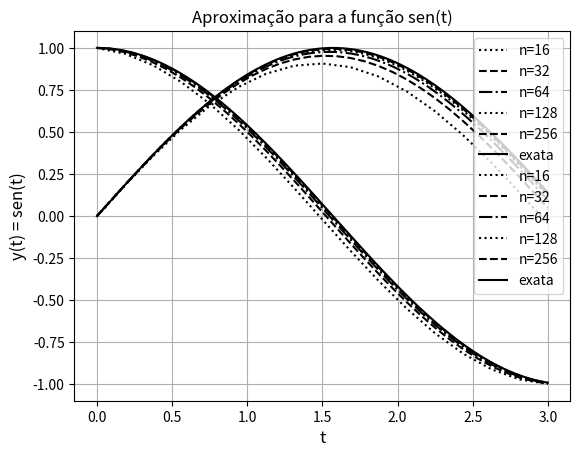

Reproduce this figure in Python.
# [redacted]

from math import *
import numpy as np
import matplotlib.pyplot as plt

#Parâmetros iniciais
t0 = 0.0 #t0 instante inicial
tf = 3.0 #T instante final
n_lista = [] #qntd de pontos

y1_0 = 1 #y1(t0) = 1
y2_0 = 0 #y2(t0) = 0

def f1(y,t): # f tq dy/dt = f(t,t)
    return -sin(t) # dy/dt = -sin(t)

def f2(y,t):
    return cos(t) # dy/dt = cos(t)

def solucao1(t):
    return cos(t) #ye1(t) = cos(t)

def solucao2(t):
    return sin(t) #ye2(t) = sin(t)

# Main executa o método e faz os gráficos

def main():
    
    h_lista = []               #Declarações de cada vetor, nos quais serão armazenados os resultados
    t_lista = []               # de cada passo
    y1_lista = []
    y2_lista = []
    sol_exata1_lista = []
    sol_exata2_lista = []
    m=5                        #Quantidade de gráficos que serão feitos

    for j in range(1,m+1):     # "for" que é responsável pelo plot de cada gráfico
        n=16*2**(j-1)
        n_lista.append(n)
        h = (tf-t0)/float(n)

        #Inicializa os vetores apenas o '0'
        y1 = np.zeros(n+1)
        y2 = np.zeros(n+1)
        t = np.zeros(n+1)
        
        #Atribui as condições iniciais
        y1[0] = y1_0
        y2[0] = y2_0
        t[0] = t0


        # for responsável por 
        for i in range (0,n):
            t[i+1] = t[i] + h

            y1_raiz = y1[i] #chute inicial é sempre o valor anteriormente calculado
            y2_raiz = y2[i]
            r = 0
            #print("Começo da iteração")
            #print("r y_raiz erro")
            while r<5: #faz 20 vezes o ponto fixo ou o erro fica menor que 1E-10
                y1_raiz = y1[i] + h*f1(y1_raiz, t[i+1])
                y2_raiz = y2[i] + h*f2(y2_raiz, t[i+1])
                r += 1
            
            y1[i+1] = y1_raiz
            y2[i+1] = y2_raiz

        t_lista.append(t) #coloca os valores de tempo numa lista
        y1_lista.append(y1) #coloca os valores de y numa lista
        y2_lista.append(y2) #coloca os valores de y numa lista
        h_lista.append(h)

    for k in range(len(t)):
        sol_exata1_lista.append(solucao1(t[k])) #coloca os valores da solução exata numa lista
    
    for k in range(len(t)):
        sol_exata2_lista.append(solucao2(t[k])) #coloca os valores da solução exata numa lista


    for i in range(1,m+1):
            e_1=e_2=q_1=q_2=p=r=e_t=0 #parametros da tabela de convergência
            if i>1:
                q_1 = abs((solucao1(tf)-y1_lista[i-2][-1])/(solucao1(tf)-y1_lista[i-1][-1])) #razão entre os erros globais

                q_2 = abs((solucao2(tf)-y2_lista[i-2][-1])/(solucao2(tf)-y2_lista[i-1][-1])) #razão entre os erros globais
                
                r = h_lista[i-2]/h_lista[i-1] #razão usada para dividir o delta t (tem que ser 2 nesse caso)

                e_1 = abs(solucao1(tf)-y1_lista[i-1][-1]) #erro global deve tender à 0

                e_2 = abs(solucao2(tf)-y2_lista[i-1][-1]) #erro global deve tender à 0

                e_t = sqrt(e_1*e_1 + e_2*e_2)

                if(max(e_1, e_2) == e_1):
                    p = log(q_1)/log(r)#deve tender à 1
                else:
                    p = log(q_2)/log(r)#deve tender à 1
                
            print("%5d & %9.3e & %9.3e & %9.3e \\\\" % (n_lista[i-1],h_lista[i-1],e_t,p))

    #gráficos
    for w in range(len(n_lista)):
        t = t_lista[w]
        y = y1_lista[w]

        if w==0 or w==3:
            plt.plot(t, y, label="n=%d"%n_lista[w], linestyle=":", color="black")
        if w==1 or w==4:
            plt.plot(t, y, label="n=%d"%n_lista[w], linestyle="--", color="black")
        if w==2:
            plt.plot(t, y, label="n=%d"%n_lista[w], linestyle="-.", color="black") 
        
    plt.plot(t, sol_exata1_lista, label="exata", color="black")
    plt.title('Aproximação para cos(t)')
    plt.xlabel('t',fontsize=12)
    plt.ylabel('y(t) = cos(t)',fontsize=12)
    plt.grid(True)
    plt.legend()
    plt.show()

    #gráficos
    for w in range(len(n_lista)):
        t = t_lista[w]
        y = y2_lista[w]

        if w==0 or w==3:
            plt.plot(t, y, label="n=%d"%n_lista[w], linestyle=":", color="black")
        if w==1 or w==4:
            plt.plot(t, y, label="n=%d"%n_lista[w], linestyle="--", color="black")
        if w==2:
            plt.plot(t, y, label="n=%d"%n_lista[w], linestyle="-.", color="black")
        
    plt.plot(t, sol_exata2_lista, label="exata",color="black")
    plt.title('Aproximação para a função sen(t)')
    plt.xlabel('t',fontsize=12)
    plt.ylabel('y(t) = sen(t)',fontsize=12)
    plt.grid(True)
    plt.legend()
    plt.show()


main()